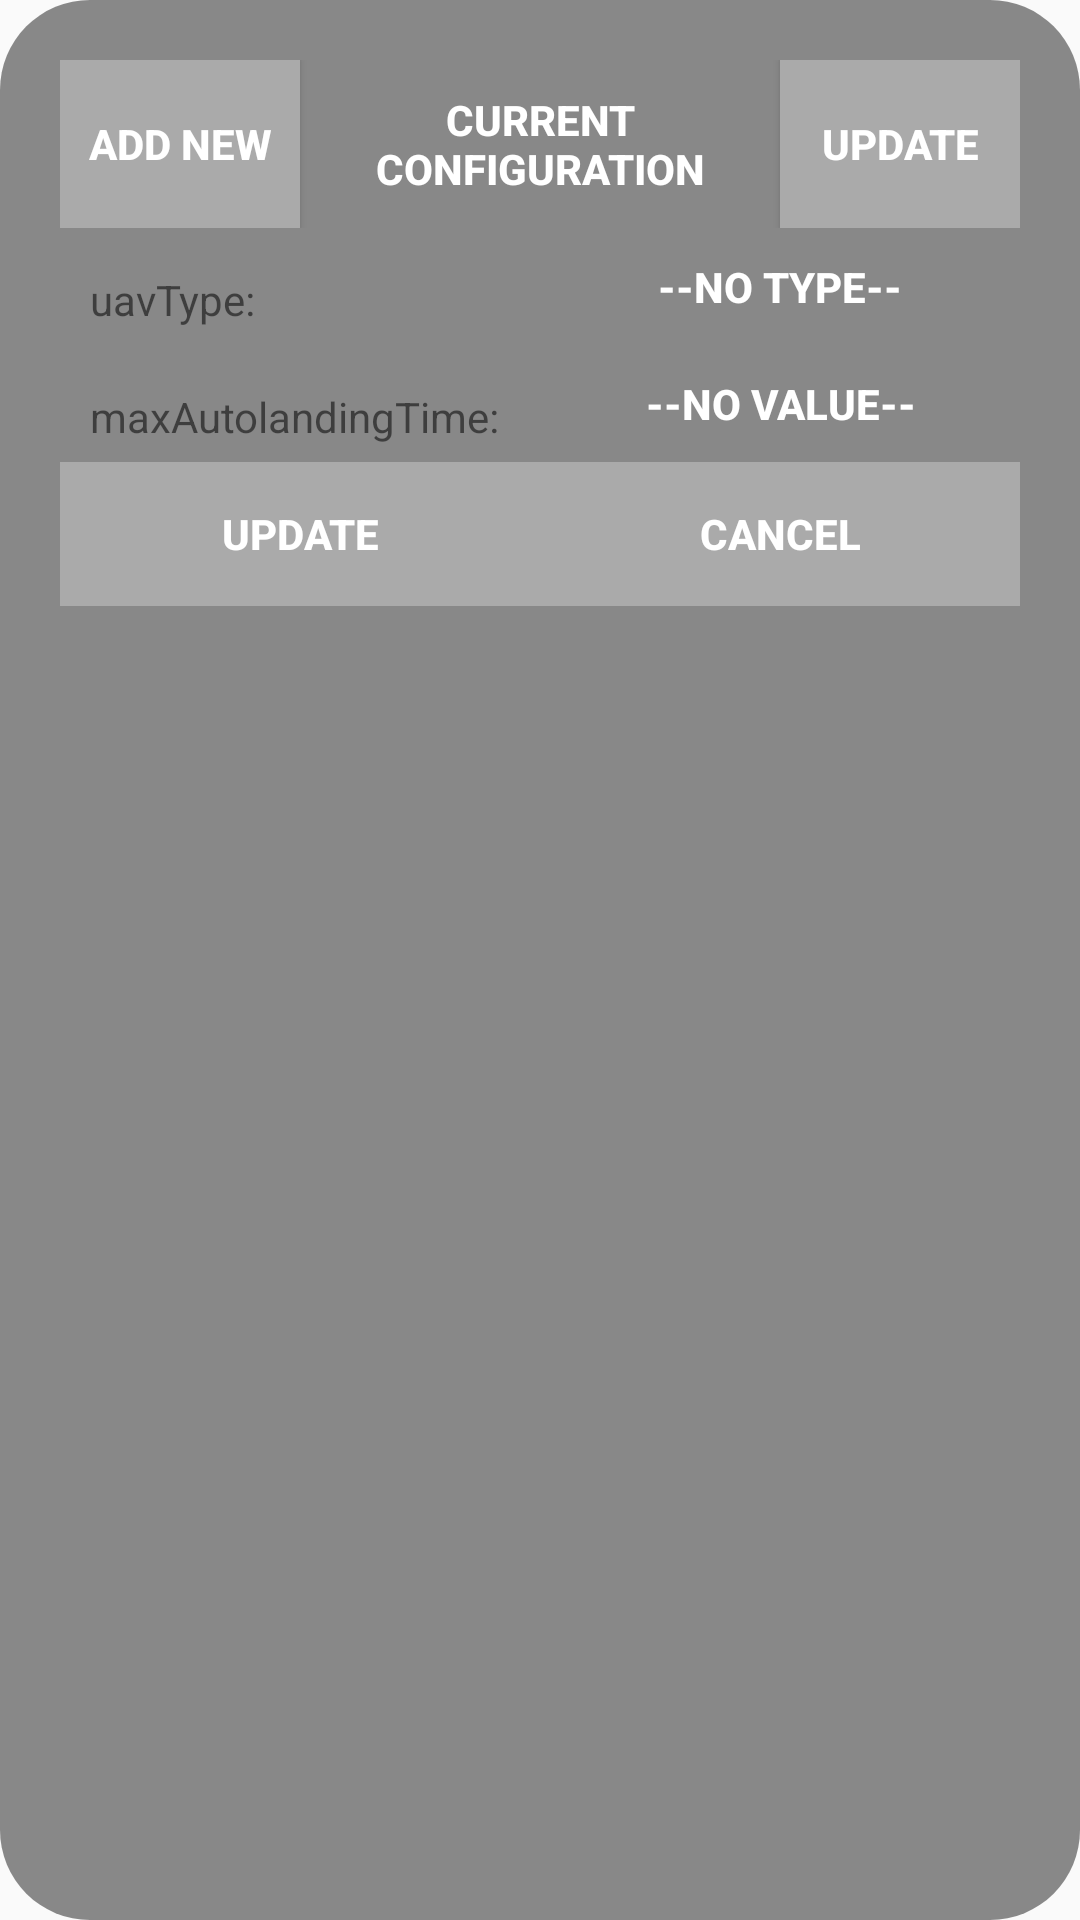

Produce the Android XML layout that renders to this screen, including the resource entries it uses.
<!-- AndroidManifest.xml: application theme AppTheme -->
<!-- res/layout/calibration_control_dialog.xml -->
<?xml version="1.0" encoding="utf-8"?>
<LinearLayout xmlns:android="http://schemas.android.com/apk/res/android"
    android:layout_width="match_parent"
    android:layout_height="wrap_content"
    android:background="@drawable/dialog_shape"
    android:orientation="vertical"
    android:padding="20dp">

    <LinearLayout
        android:layout_width="match_parent"
        android:layout_height="wrap_content"
        android:orientation="horizontal">

        <Button
            android:id="@+id/btn_cc_new"
            android:layout_width="0dp"
            android:layout_height="match_parent"
            android:layout_weight="1"
            android:background="@android:color/darker_gray"
            android:padding="5dp"
            android:text="@string/add_new"
            android:textColor="@android:color/white"
            android:textSize="14sp"
            android:textStyle="bold" />

        <Button
            android:id="@+id/btn_cc_current"
            style="@style/Widget.AppCompat.Button.Borderless"
            android:layout_width="0dp"
            android:layout_height="match_parent"
            android:layout_weight="2"
            android:padding="5dp"
            android:text="Current configuration"
            android:textColor="@android:color/white"
            android:textSize="14sp"
            android:textStyle="bold" />

        <Button
            android:id="@+id/btn_cc_update"
            android:layout_width="0dp"
            android:layout_height="match_parent"
            android:layout_weight="1"
            android:background="@android:color/darker_gray"
            android:padding="5dp"
            android:text="@string/update"
            android:textColor="@android:color/white"
            android:textSize="14sp"
            android:textStyle="bold" />

    </LinearLayout>

    <LinearLayout
        android:layout_width="match_parent"
        android:layout_height="wrap_content"
        android:orientation="horizontal">

        <TextView
            android:layout_width="0dp"
            android:layout_height="wrap_content"
            android:layout_weight="1"
            android:padding="10dp"
            android:text="uavType:" />

        <TextView
            android:id="@+id/txt_cc_uavType"
            style="@style/Widget.AppCompat.Button.Borderless"
            android:layout_width="0dp"
            android:layout_height="match_parent"
            android:layout_weight="1"
            android:padding="5dp"
            android:text="--no type--"
            android:textColor="@android:color/white"
            android:textSize="14sp"
            android:textStyle="bold" />
    </LinearLayout>

    <LinearLayout
        android:layout_width="match_parent"
        android:layout_height="wrap_content"
        android:orientation="horizontal">

        <TextView
            android:layout_width="0dp"
            android:layout_height="wrap_content"
            android:layout_weight="1"
            android:padding="10dp"
            android:text="maxAutolandingTime:" />

        <TextView
            android:id="@+id/txt_cc_maxTime"
            style="@style/Widget.AppCompat.Button.Borderless"
            android:layout_width="0dp"
            android:layout_height="match_parent"
            android:layout_weight="1"
            android:padding="5dp"
            android:text="--no value--"
            android:textColor="@android:color/white"
            android:textSize="14sp"
            android:textStyle="bold" />
    </LinearLayout>

    <LinearLayout
        android:layout_width="match_parent"
        android:layout_height="wrap_content"
        android:gravity="center"
        android:orientation="horizontal">

        <Button
            android:id="@+id/btn_cc_update_exit"
            android:layout_width="0dp"
            android:layout_height="match_parent"
            android:layout_weight="1"
            android:background="@android:color/darker_gray"
            android:padding="5dp"
            android:text="@string/update"
            android:textColor="@android:color/white"
            android:textSize="14sp"
            android:textStyle="bold" />

        <Button
            android:id="@+id/btn_cc_cancel"
            android:layout_width="0dp"
            android:layout_height="match_parent"
            android:layout_weight="1"
            android:background="@android:color/darker_gray"
            android:padding="5dp"
            android:text="@string/cancel"
            android:textColor="@android:color/white"
            android:textSize="14sp"
            android:textStyle="bold" />

    </LinearLayout>

</LinearLayout>
<!-- resources referenced by this layout -->
<resources>
  <!-- drawable dialog_shape (drawable) -->
  <?xml version="1.0" encoding="utf-8"?>
  <shape xmlns:android="http://schemas.android.com/apk/res/android">
      <solid
          android:color="@color/action_dialog_background"/>
      <corners
          android:radius="30dp" />
      <padding
          android:left="30dp"
          android:top="30dp"
          android:right="30dp"
          android:bottom="30dp" />
  </shape>
  <string name="add_new">Add new</string>
  <string name="cancel">Cancel</string>
  <string name="update">Update</string>
  <style name="AppTheme" parent="Theme.AppCompat.Light.DarkActionBar">
          
          <item name="colorPrimary">@color/colorPrimary</item>
          <item name="colorPrimaryDark">@color/colorPrimaryDark</item>
          <item name="colorAccent">@color/colorAccent</item>
      </style>
  <color name="action_dialog_background">#80191919</color>
  <color name="colorPrimary">#3F51B5</color>
  <color name="colorPrimaryDark">#303F9F</color>
  <color name="colorAccent">#FF4081</color>
</resources>
